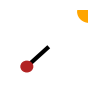

This chart was generated by the following Python code: (Note: this script raises an exception after producing the figure.)
#%%
#Copyright (C) 2021. Huawei Technologies Co., Ltd. All rights reserved.
#This program is free software; 
#you can redistribute it and/or modify
#it under the terms of the MIT License.
#This program is distributed in the hope that it will be useful,
#but WITHOUT ANY WARRANTY; without even the implied warranty of
#MERCHANTABILITY or FITNESS FOR A PARTICULAR PURPOSE. See the MIT License for more details.
#%%
import matplotlib.pyplot as plt
import os
import math
import numpy as np
import pandas as pd 
import tqdm
import warnings
warnings.filterwarnings('ignore')
#%%
if not os.path.exists('./causal_data/pendulum/'): 
    os.makedirs('./causal_data/pendulum/train/')
    os.makedirs('./causal_data/pendulum/test/')
#%%
count = 0
train = pd.DataFrame(columns=['light', 'angle', 'length', 'position'])
test = pd.DataFrame(columns=['light', 'angle', 'length', 'position'])
#%%
varphi = -0.1 # -1 ~ 1
theta = 0.1 # -1 ~ 1
center = (10, 10.5)
threshold = 45
l = 8
for varphi in tqdm.tqdm(np.linspace(-1, 1, 100)):
    for theta in np.linspace(-1, 1, 100):
        objects = []
        
        light = center[0] - center[1] * math.tan(math.radians(varphi * threshold))
        ball = (center[0] + l * math.sin(math.radians(theta * threshold)),
                center[1] - l * math.cos(math.radians(theta * threshold)))

        plt.rcParams['figure.figsize'] = (1.0, 1.0)
                
        gun = plt.Polygon(([10, 10.5], ball), color = 'black', linewidth = 3)
        pendulum = plt.Circle(ball, 1.5, color = 'firebrick')
        sun = plt.Circle((light, 20.5), 3, color = 'orange')

        ball_x = center[0] + (l + 1.5) * math.sin(math.radians(theta * threshold))
        ball_y = center[0] - (l + 1.5) * math.cos(math.radians(theta * threshold))

        tan_phi = light - ball[0]
        tan_phi /= 20.5 - ball[1]
        shadow_start = center[0] + center[1] * math.tan(math.radians(varphi * threshold))
        length = light - 20.5 * tan_phi - shadow_start

        shadow = plt.Polygon(([shadow_start, -0.5], [shadow_start + length, -0.5]), color = 'black', linewidth = 4)
        position = shadow_start + length / 2
        
        objects.append(('light', light))
        objects.append(('theta', theta))
        objects.append(('length', length))
        objects.append(('position', position))
        name = '_'.join([str(int(y)) for x,y in objects])
        
        ax = plt.gca()
        ax.add_artist(sun)
        ax.add_artist(gun)
        ax.add_artist(pendulum)
        ax.add_artist(shadow)
        ax.set_xlim((0, 20))
        ax.set_ylim((-1, 21))
        plt.axis('off')
        
        new = pd.DataFrame({x:y for x,y in objects}, index=[1])
        plt.axis('off')
        if count == 4:
            plt.savefig('./causal_data/pendulum/test/a_' + name +'.png',dpi=96)
            test = test.append(new, ignore_index=True)
            count = 0
        else:
            plt.savefig('./causal_data/pendulum/train/a_' + name +'.png',dpi=96)
            train = train.append(new, ignore_index=True)
        # plt.show()
        plt.clf()
        count += 1
#%%
